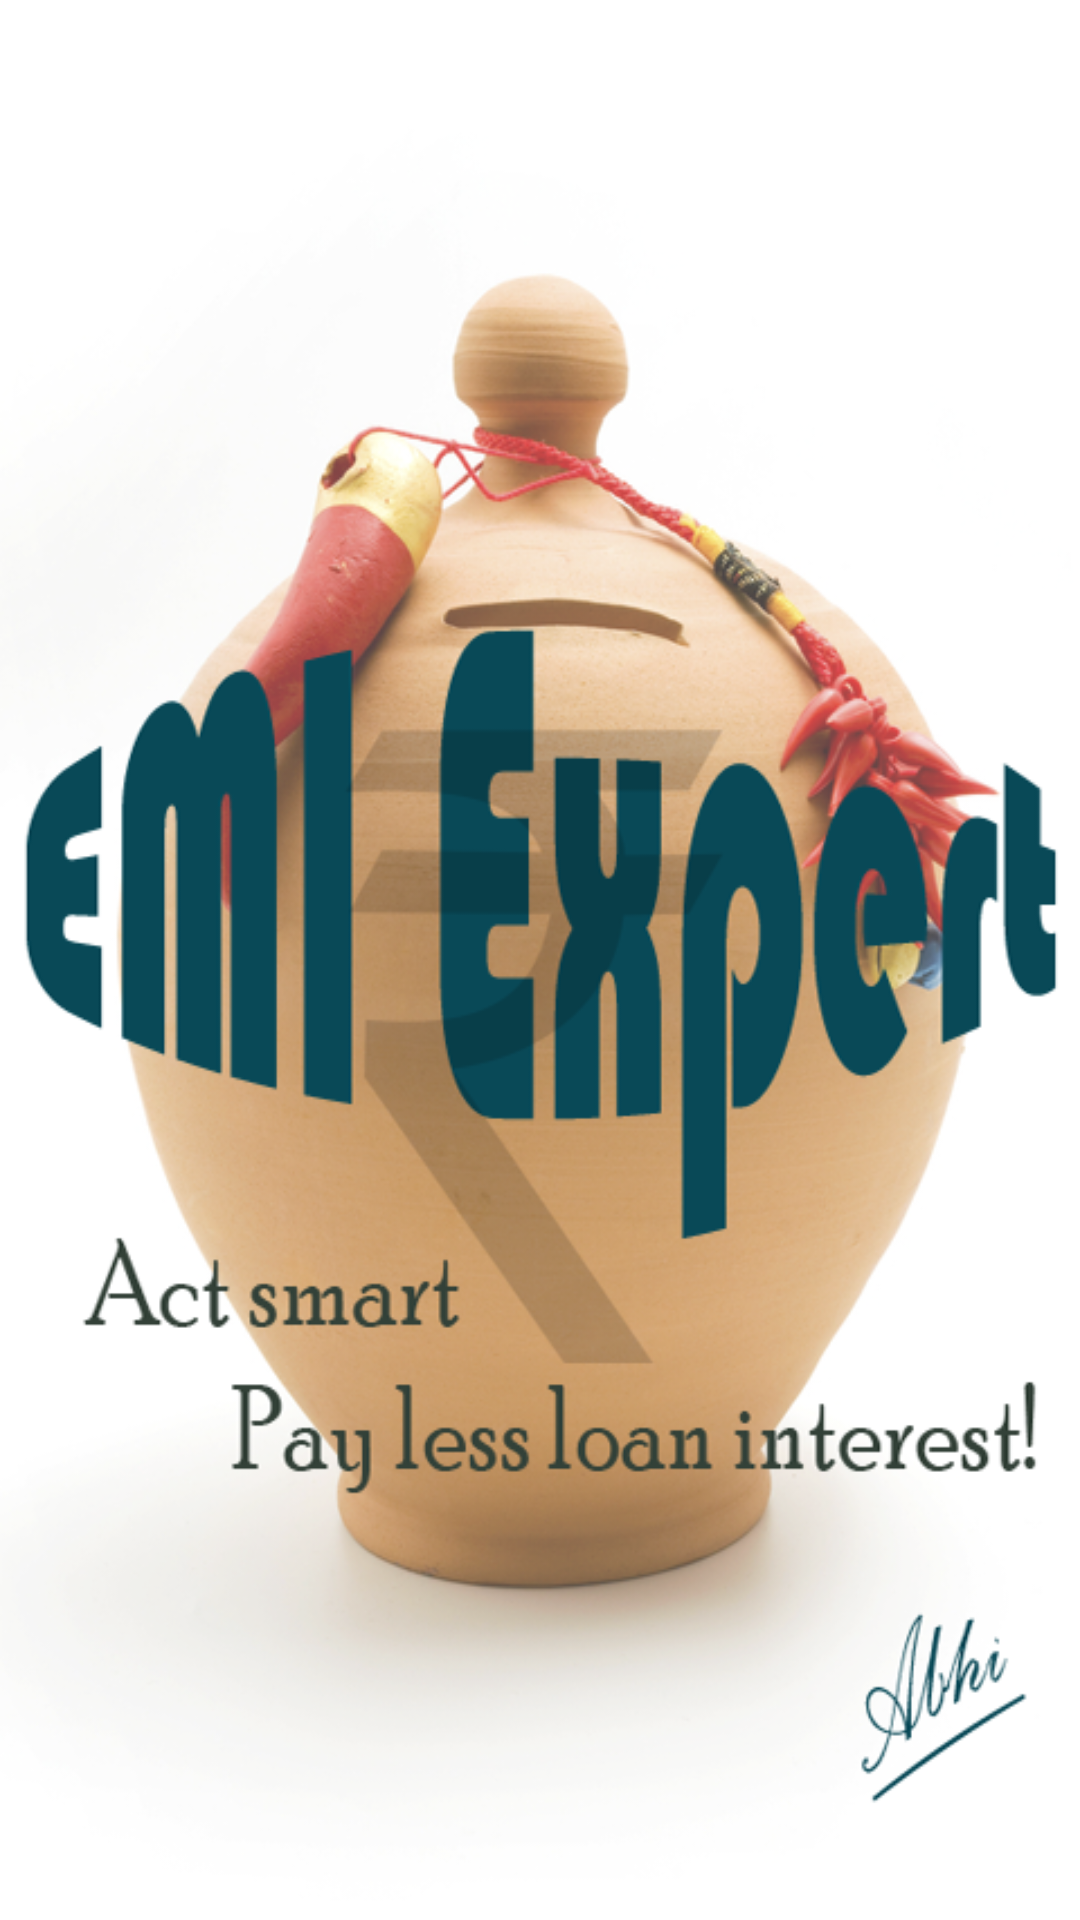

The Android layout XML behind this screen, and the referenced resources:
<!-- AndroidManifest.xml: application theme AppTheme -->
<!-- res/layout/splashscreen.xml -->
<?xml version="1.0" encoding="utf-8"?>

<RelativeLayout xmlns:android="http://schemas.android.com/apk/res/android"
    android:layout_width="match_parent"
    android:layout_height="match_parent"
    style="@style/splashtheme" >
    

</RelativeLayout>
<!-- resources referenced by this layout -->
<resources>
  <style name="splashtheme">
  	    <item name="android:background">@drawable/splashscreen2</item>
    	</style>
  <style name="AppTheme" parent="AppBaseTheme">
          
      </style>
  <!-- drawable splashscreen2: png bitmap (drawable, 373319 bytes) -->
  <style name="AppBaseTheme" parent="android:Theme.Light">
          
      </style>
</resources>
